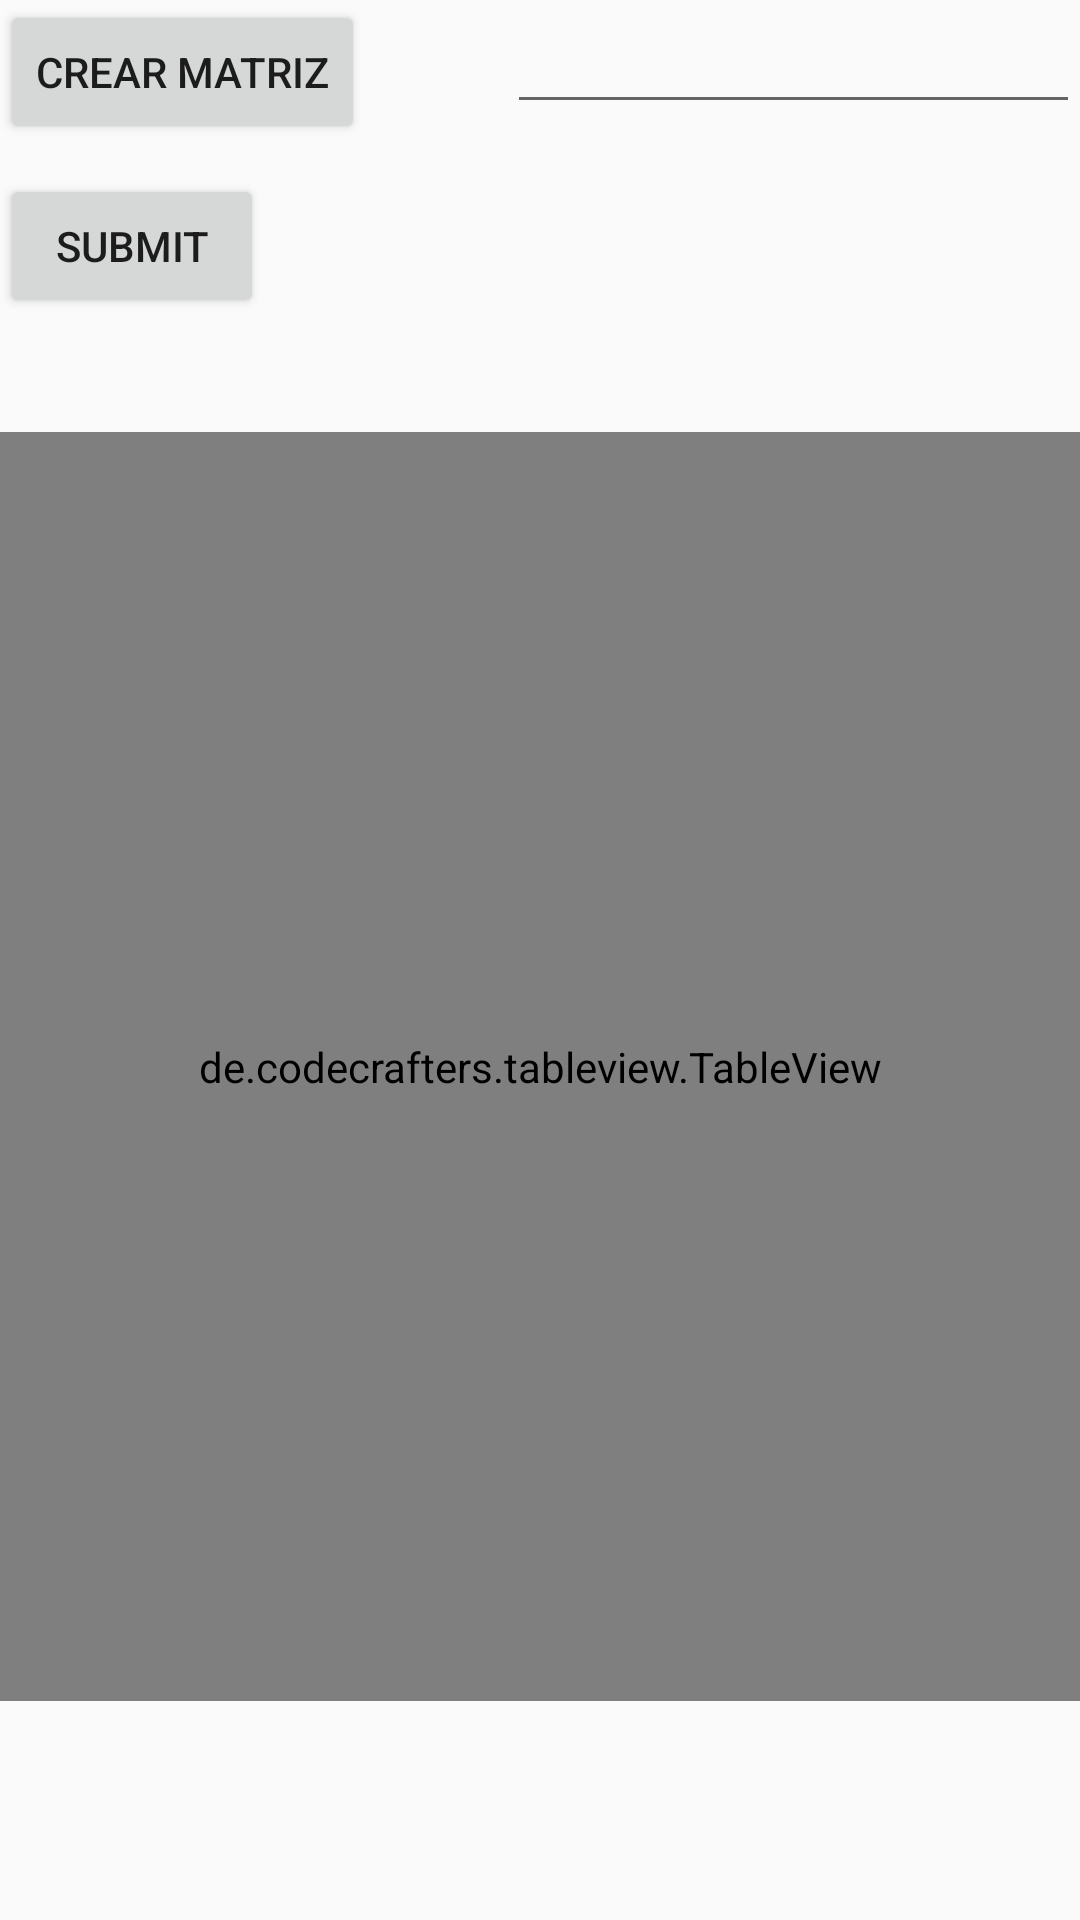

Here is an Android app screen rendered from its layout file. Give the layout XML and the strings, colors and styles it references.
<!-- AndroidManifest.xml: application theme AppTheme -->
<!-- res/layout/activity_matriz.xml -->
<?xml version="1.0" encoding="utf-8"?>
<RelativeLayout xmlns:android="http://schemas.android.com/apk/res/android"
    xmlns:app="http://schemas.android.com/apk/res-auto"
    xmlns:tools="http://schemas.android.com/tools"
    android:layout_width="match_parent"
    android:layout_height="match_parent"
    tools:context=".Matriz">

    <Button
        android:id="@+id/prueba"
        android:layout_width="wrap_content"
        android:layout_height="wrap_content"
        android:layout_alignParentStart="true"
        android:layout_alignParentTop="true"
        android:layout_marginStart="0dp"
        android:layout_marginTop="0dp"
        android:onClick="crearTabla"
        android:text="Crear Matriz"
        tools:layout_editor_absoluteX="139dp"
        tools:layout_editor_absoluteY="191dp" />

    <EditText
        android:id="@+id/numero"
        android:layout_width="wrap_content"
        android:layout_height="wrap_content"
        android:layout_alignParentStart="true"
        android:layout_alignParentTop="true"
        android:layout_marginStart="169dp"
        android:layout_marginTop="0dp"
        android:ems="10"
        android:inputType="number" />


    <de.codecrafters.tableview.TableView xmlns:table="http://schemas.android.com/apk/res-auto"
        android:id="@+id/miTabla"
        android:layout_width="match_parent"
        android:layout_height="423dp"
        android:layout_alignParentStart="true"
        android:layout_alignParentTop="true"
        android:layout_marginStart="0dp"
        android:layout_marginTop="144dp"
        table:tableView_columnCount="2" />

    <Button
        android:id="@+id/submit"
        android:layout_width="wrap_content"
        android:layout_height="wrap_content"
        android:layout_alignParentStart="true"
        android:layout_alignParentTop="true"
        android:layout_marginTop="58dp"
        android:onClick="submit"
        android:text="Submit" />

</RelativeLayout>
<!-- resources referenced by this layout -->
<resources>
  <style name="AppTheme" parent="Theme.AppCompat.Light.NoActionBar">
          
          <item name="colorPrimary">@color/colorPrimary</item>
          <item name="colorPrimaryDark">@color/colorPrimaryDark</item>
          <item name="colorAccent">@color/colorAccent</item>
      </style>
  <color name="colorPrimary">#03a9f4</color>
  <color name="colorPrimaryDark">#0288D1</color>
  <color name="colorAccent">#0c5a1d</color>
</resources>
